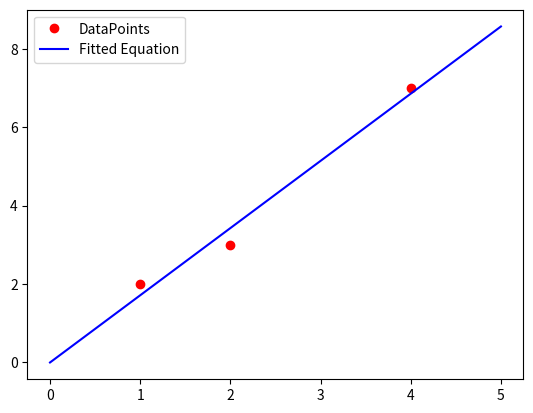

Recreate this plot in Python.
import numpy as np
import matplotlib.pyplot as plt

x = np.array([1, 2, 4])
y = np.array([2, 3, 7])

X = np.array([np.ones(x.size), x])
Y = y

theta = np.dot(Y, np.linalg.pinv(X))

f = lambda x : theta[0] + theta[1]*x

xx = np.linspace(0, 5, 100)
yy = f(xx)

plt.plot(x, y, 'ro', label = 'DataPoints')
plt.plot(xx, yy, 'b', label = 'Fitted Equation')
plt.legend()
plt.show()